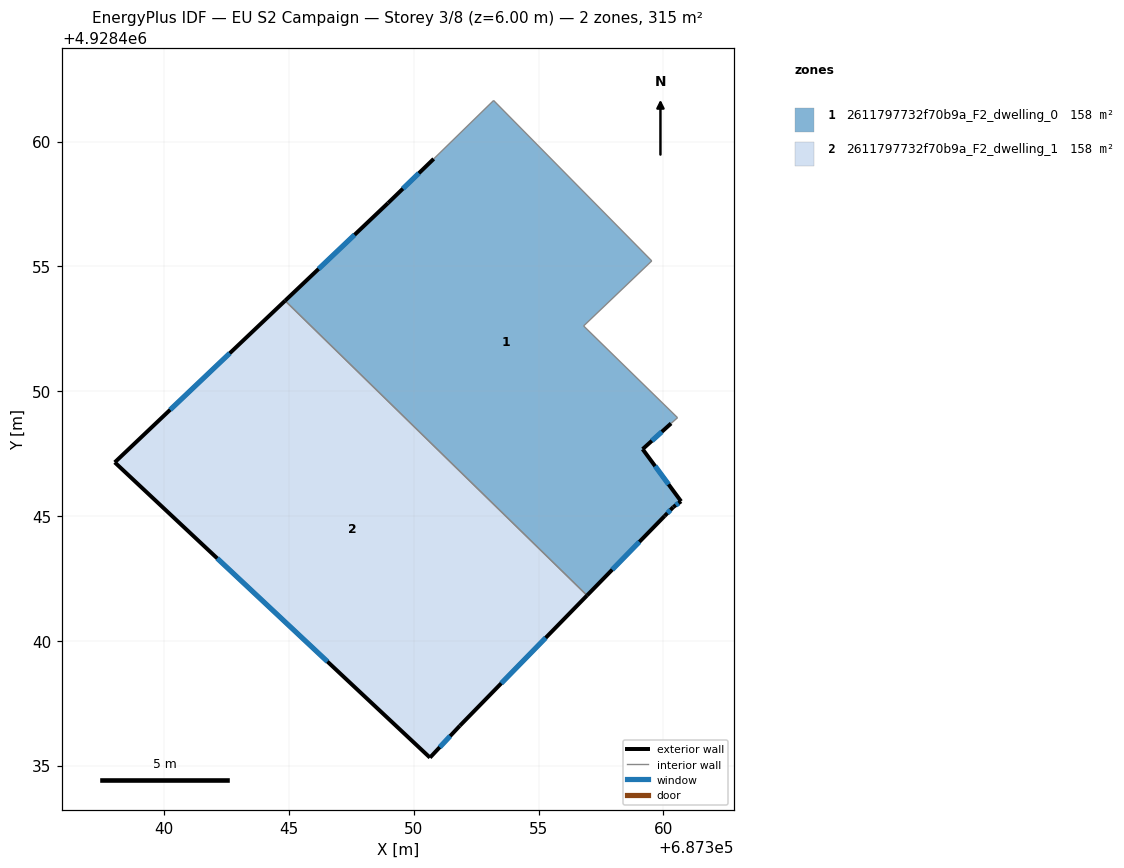
=== STOREY PLAN SPEC (per zone: floor XY polygon, exterior-wall plan segments, windows/doors) ===
zone 1: 2611797732f70b9a_F2_dwelling_0  (157.6 m²)
  floor: (687360.05, 4928445.00) (687360.40, 4928445.36) (687360.71, 4928445.59) (687359.17, 4928447.68) (687360.31, 4928448.71) (687360.57, 4928448.94) (687356.80, 4928452.61) (687359.53, 4928455.22) (687353.20, 4928461.65) (687350.80, 4928459.31) (687348.97, 4928457.54) (687344.84, 4928453.62) (687356.94, 4928441.81)
  exterior wall: (687360.31, 4928448.71) – (687359.17, 4928447.68)  [1.5 m]
    window: (687359.94, 4928448.37) – (687359.54, 4928448.01)  [0.6 m²]
  exterior wall: (687359.17, 4928447.68) – (687360.71, 4928445.59)  [2.6 m]
    window: (687359.67, 4928447.00) – (687360.21, 4928446.27)  [1.0 m²]
  exterior wall: (687360.71, 4928445.59) – (687360.40, 4928445.36)  [0.4 m]
    window: (687360.61, 4928445.51) – (687360.50, 4928445.43)  [0.1 m²]
  exterior wall: (687360.40, 4928445.36) – (687360.05, 4928445.00)  [0.5 m]
    window: (687360.28, 4928445.24) – (687360.16, 4928445.11)  [0.2 m²]
  exterior wall: (687360.05, 4928445.00) – (687356.94, 4928441.81)  [4.4 m]
    window: (687359.04, 4928443.96) – (687357.95, 4928442.85)  [1.6 m²]
  exterior wall: (687344.84, 4928453.62) – (687348.97, 4928457.54)  [5.7 m]
    window: (687346.18, 4928454.90) – (687347.63, 4928456.26)  [2.1 m²]
  exterior wall: (687348.97, 4928457.54) – (687350.80, 4928459.31)  [2.5 m]
    window: (687349.56, 4928458.11) – (687350.20, 4928458.73)  [0.9 m²]
  interior walls: 6
zone 2: 2611797732f70b9a_F2_dwelling_1  (157.6 m²)
  floor: (687351.85, 4928436.60) (687356.94, 4928441.81) (687344.84, 4928453.62) (687338.02, 4928447.15) (687350.65, 4928435.32)
  exterior wall: (687338.02, 4928447.15) – (687344.84, 4928453.62)  [9.4 m]
    window: (687340.24, 4928449.25) – (687342.62, 4928451.52)  [3.4 m²]
  exterior wall: (687356.94, 4928441.81) – (687351.85, 4928436.60)  [7.3 m]
    window: (687355.28, 4928440.12) – (687353.50, 4928438.29)  [2.7 m²]
  exterior wall: (687351.85, 4928436.60) – (687350.65, 4928435.32)  [1.8 m]
    window: (687351.46, 4928436.18) – (687351.04, 4928435.73)  [0.6 m²]
  exterior wall: (687350.65, 4928435.32) – (687338.02, 4928447.15)  [17.3 m]
    window: (687346.54, 4928439.16) – (687342.13, 4928443.30)  [6.3 m²]
  interior walls: 1

=== DERIVED (storey summary) ===
Building: EU S2 Campaign
Storey: 3 of 8  (floor level z = 6.00 m)
Storey gross floor area: 315.2 m²
Zones on this storey: 2
  - 2611797732f70b9a_F2_dwelling_0: floor 157.6 m²; exterior wall 17.7 m (53.1 m²); 7 window(s) 6.5 m²; WWR 12.2%
  - 2611797732f70b9a_F2_dwelling_1: floor 157.6 m²; exterior wall 35.8 m (107.3 m²); 4 window(s) 13.1 m²; WWR 12.2%
Zone adjacency (shared interzone walls):
  - 2611797732f70b9a_F2_dwelling_0 ↔ 2611797732f70b9a_F2_dwelling_1